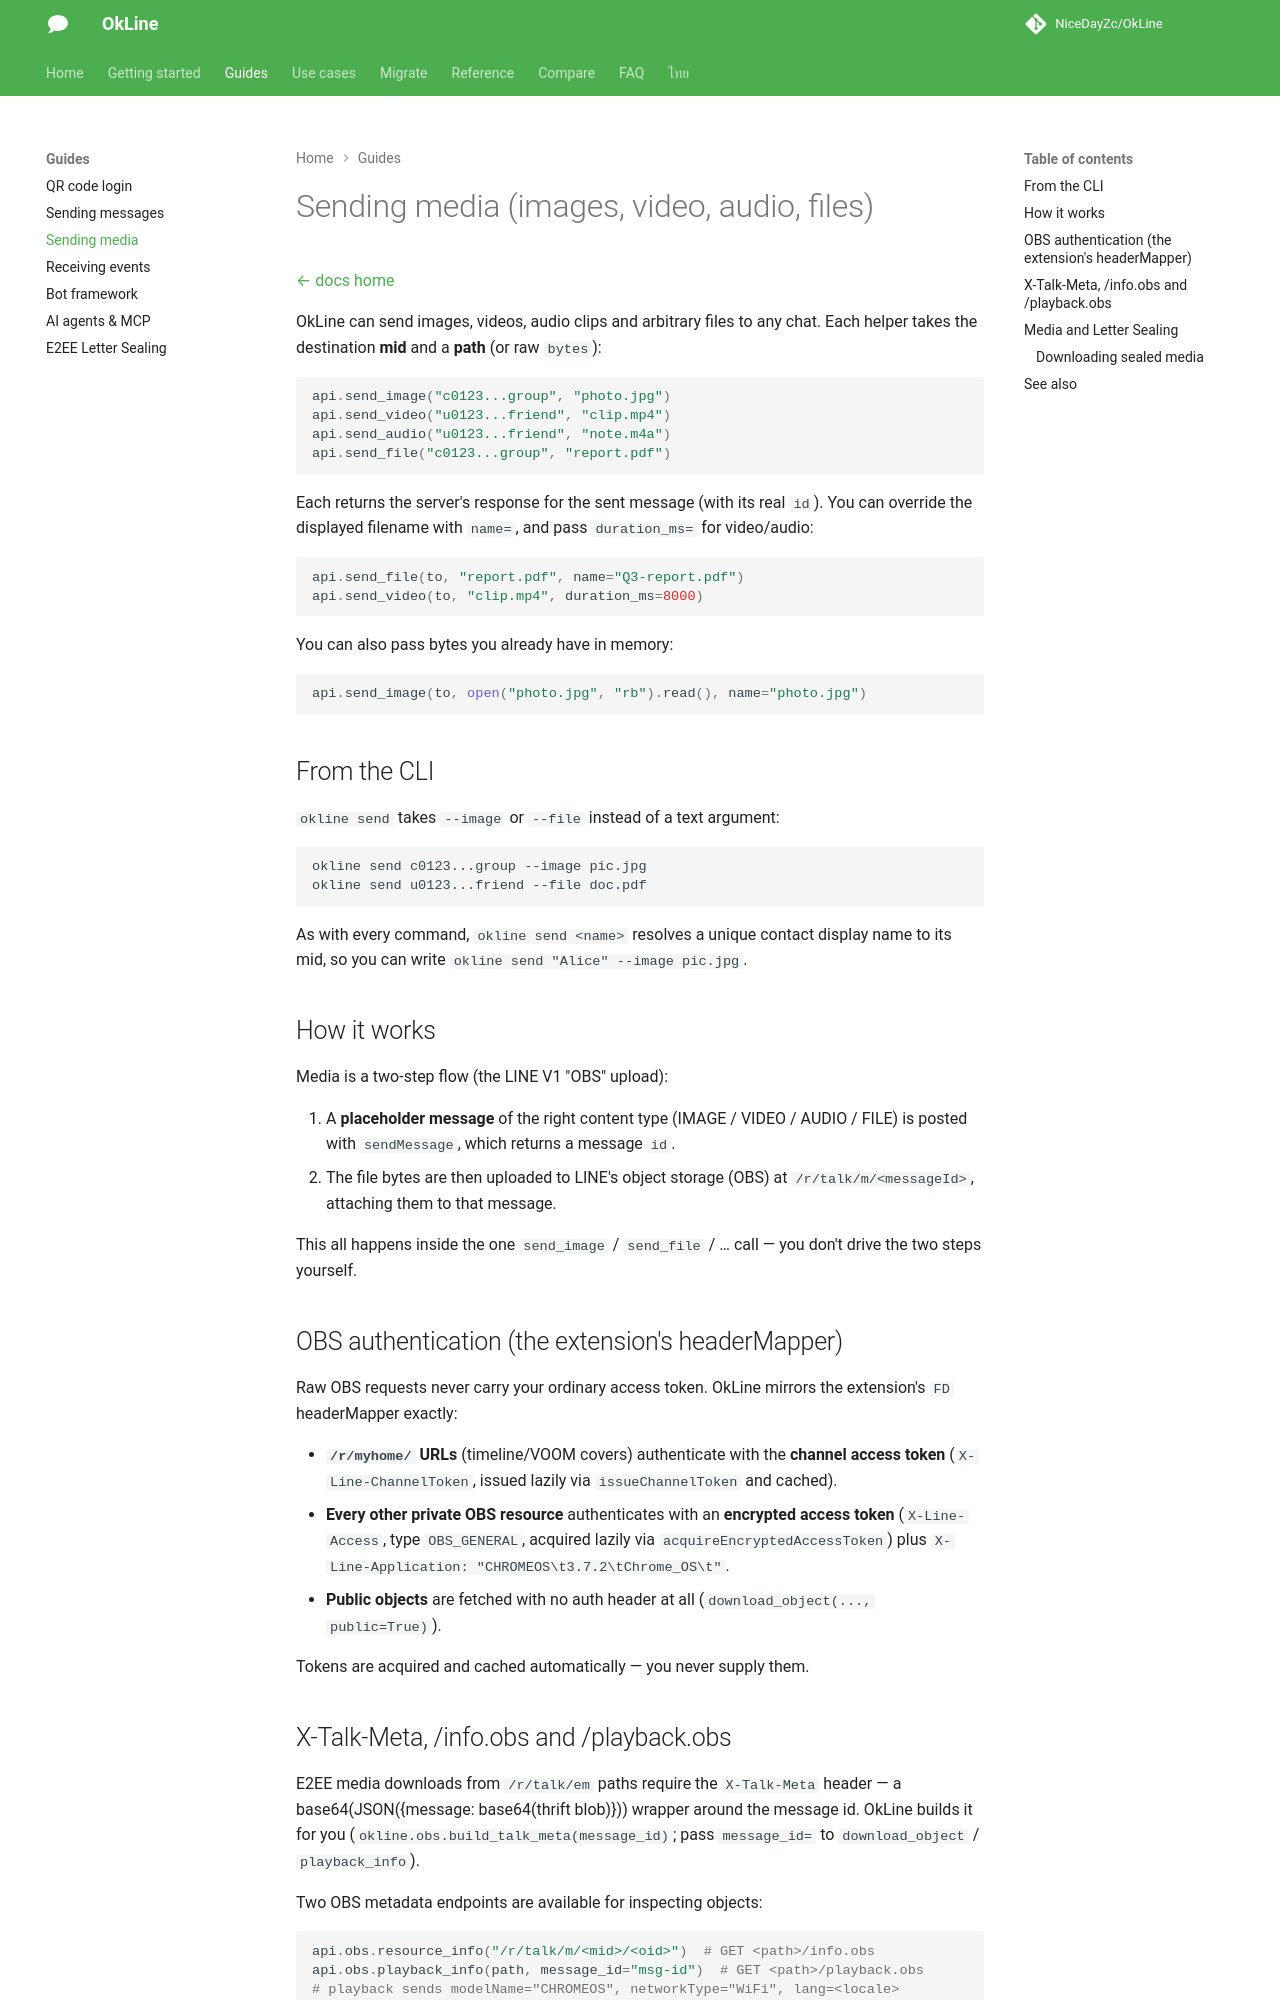

repository: NiceDayZc/OkLine · page: media/index.html · generator: mkdocs

---
title: "Send LINE Photos, Videos, Audio & Files from Python — OkLine"
description: "Send photos, videos, audio and files to any LINE chat from Python — including end-to-end encrypted (Letter Sealing) sealed media upload and download."
---

# Sending media (images, video, audio, files)

[← docs home](./index.md)

OkLine can send images, videos, audio clips and arbitrary files to any chat. Each
helper takes the destination **mid** and a **path** (or raw `bytes`):

```python
api.send_image("c0123...group", "photo.jpg")
api.send_video("u0123...friend", "clip.mp4")
api.send_audio("u0123...friend", "note.m4a")
api.send_file("c0123...group", "report.pdf")
```

Each returns the server's response for the sent message (with its real `id`). You
can override the displayed filename with `name=`, and pass `duration_ms=` for
video/audio:

```python
api.send_file(to, "report.pdf", name="Q3-report.pdf")
api.send_video(to, "clip.mp4", duration_ms=8000)
```

You can also pass bytes you already have in memory:

```python
api.send_image(to, open("photo.jpg", "rb").read(), name="photo.jpg")
```

## From the CLI

`okline send` takes `--image` or `--file` instead of a text argument:

```bash
okline send c0123...group --image pic.jpg
okline send u0123...friend --file doc.pdf
```

As with every command, `okline send <name>` resolves a unique contact display
name to its mid, so you can write `okline send "Alice" --image pic.jpg`.

## How it works

Media is a two-step flow (the LINE V1 "OBS" upload):

1. A **placeholder message** of the right content type (IMAGE / VIDEO / AUDIO /
   FILE) is posted with `sendMessage`, which returns a message `id`.
2. The file bytes are then uploaded to LINE's object storage (OBS) at
   `/r/talk/m/<messageId>`, attaching them to that message.

This all happens inside the one `send_image` / `send_file` / … call — you don't
drive the two steps yourself.

## OBS authentication (the extension's headerMapper)

Raw OBS requests never carry your ordinary access token. OkLine mirrors the
extension's `FD` headerMapper exactly:

- **`/r/myhome/` URLs** (timeline/VOOM covers) authenticate with the
  **channel access token** (`X-Line-ChannelToken`, issued lazily via
  `issueChannelToken` and cached).
- **Every other private OBS resource** authenticates with an **encrypted
  access token** (`X-Line-Access`, type `OBS_GENERAL`, acquired lazily via
  `acquireEncryptedAccessToken`) plus `X-Line-Application:
  "CHROMEOS\t3.7.2\tChrome_OS\t"`.
- **Public objects** are fetched with no auth header at all
  (`download_object(..., public=True)`).

Tokens are acquired and cached automatically — you never supply them.
